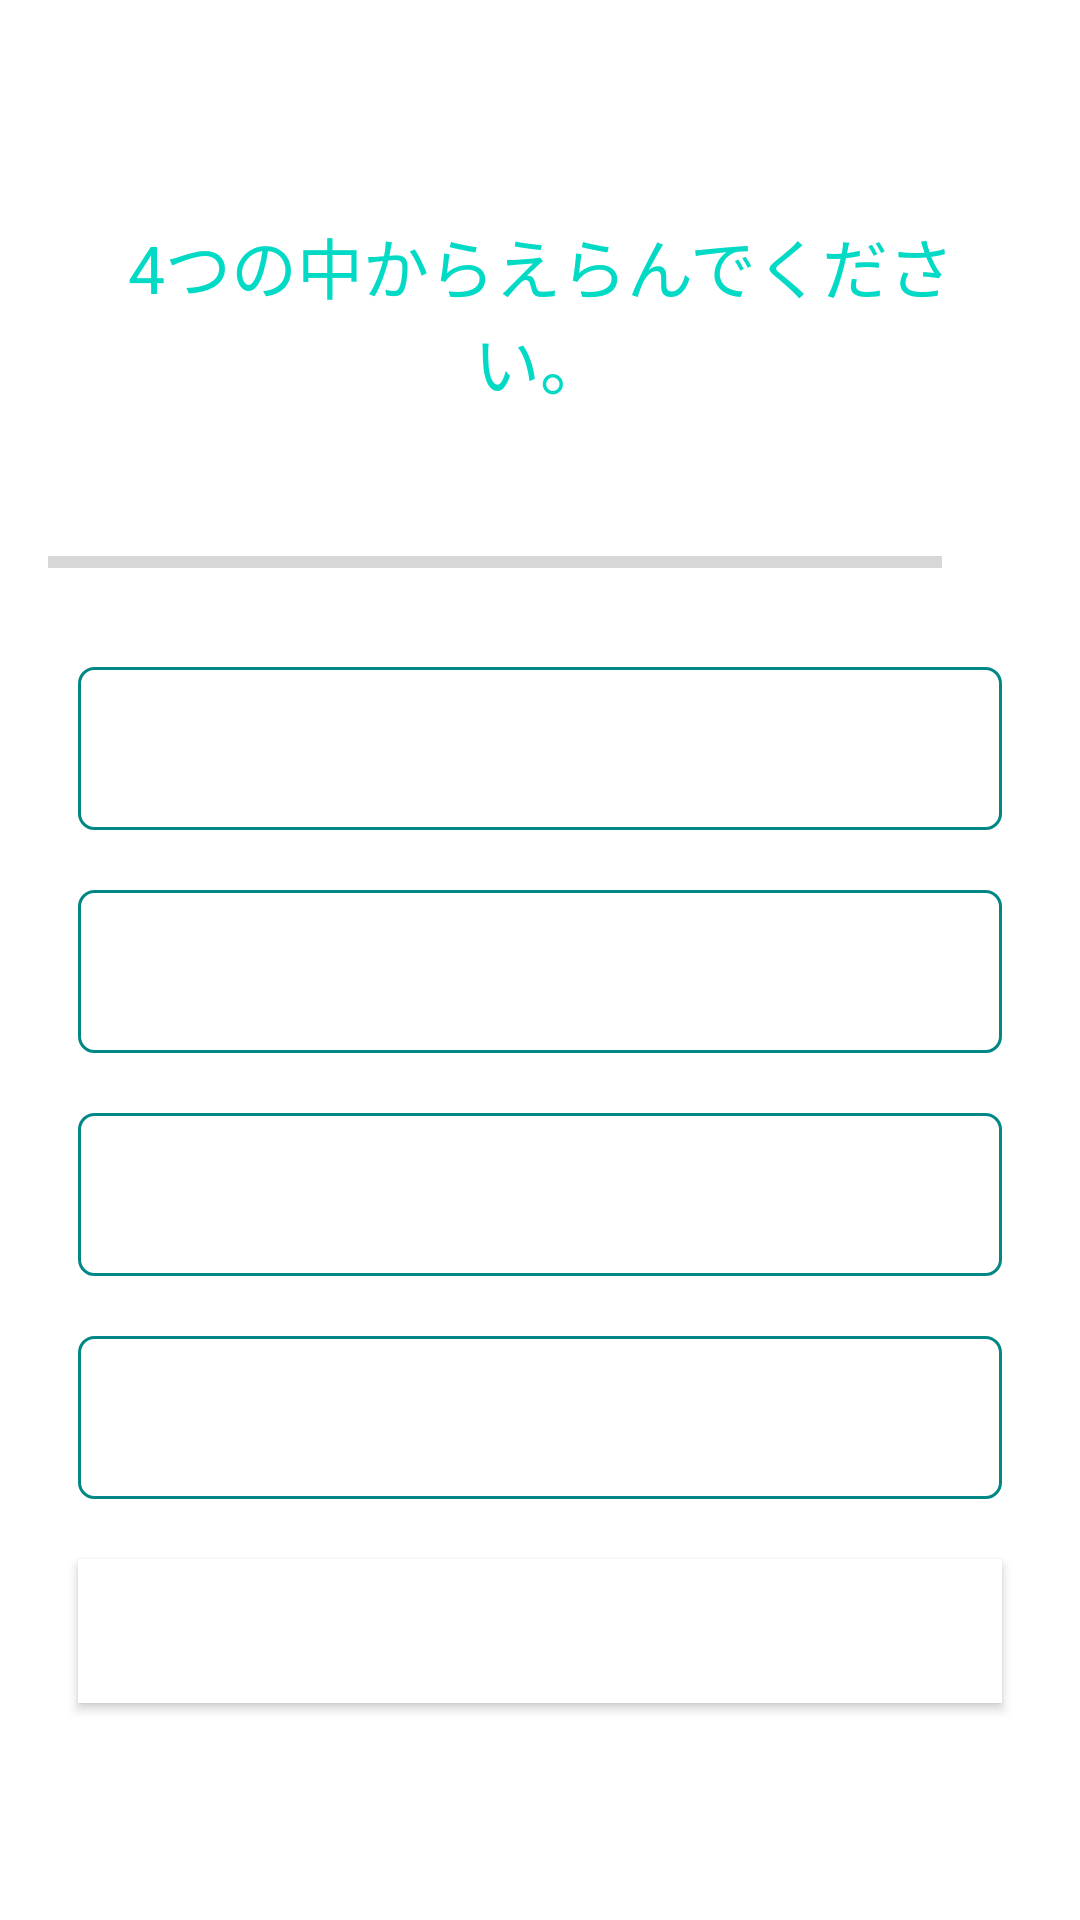

Android layout source for this screen:
<!-- AndroidManifest.xml: application theme Theme.CBBaapp -->
<!-- res/layout/activity_listen_quiz1.xml -->
<?xml version="1.0" encoding="utf-8"?>
<ScrollView xmlns:android="http://schemas.android.com/apk/res/android"
    xmlns:tools="http://schemas.android.com/tools"
    android:layout_width="match_parent"
    android:layout_height="match_parent"
    android:fillViewport="true">

    <LinearLayout
        android:layout_width="match_parent"
        android:layout_height="wrap_content"
        android:gravity="center"
        android:orientation="vertical"
        android:padding="16dp">
        

        <TextView
            android:id="@+id/tv_sentence"
            android:layout_width="match_parent"
            android:layout_height="wrap_content"
            android:layout_margin="10dp"
            android:gravity="center"
            android:text="@string/pick_one"
            android:textColor="#FF03DAC5"
            android:textSize="22sp" />


        <LinearLayout
            android:id="@+id/ll_progress_details"
            android:layout_width="match_parent"
            android:layout_height="wrap_content"
            android:layout_marginTop="16dp"
            android:gravity="center_vertical"
            android:orientation="horizontal">

            <ProgressBar
                android:id="@+id/progressBar"
                style="?android:attr/progressBarStyleHorizontal"
                android:layout_width="0dp"
                android:layout_height="wrap_content"
                android:layout_weight="1"
                android:indeterminate="false"
                android:max="10"
                android:minHeight="50dp"
                android:progress="0" />

            <TextView
                android:id="@+id/tv_progress"
                android:layout_width="wrap_content"
                android:layout_height="wrap_content"
                android:gravity="center"
                android:padding="15dp"
                android:textColorHint="#7A8089"
                android:textSize="14sp"
                tools:text="0/10" />
        </LinearLayout>

        <TextView
            android:id="@+id/tv_option_one"
            android:layout_width="match_parent"
            android:layout_height="wrap_content"
            android:layout_margin="10dp"
            android:background="@drawable/default_option_border_bg"
            android:gravity="center"
            android:padding="15dp"
            android:textColor="#7A8089"
            android:textSize="18sp"
            tools:text="みみ" />

        <TextView
            android:id="@+id/tv_option_two"
            android:layout_width="match_parent"
            android:layout_height="wrap_content"
            android:layout_margin="10dp"
            android:background="@drawable/default_option_border_bg"
            android:gravity="center"
            android:padding="15dp"
            android:textColor="#7A8089"
            android:textSize="18sp"
            tools:text="て" />

        <TextView
            android:id="@+id/tv_option_three"
            android:layout_width="match_parent"
            android:layout_height="wrap_content"
            android:layout_marginStart="10dp"
            android:layout_marginTop="10dp"
            android:layout_marginEnd="10dp"
            android:layout_marginBottom="10dp"
            android:background="@drawable/default_option_border_bg"
            android:gravity="center"
            android:padding="15dp"
            android:textColor="#7A8089"
            android:textSize="18sp"
            tools:text="あし" />

        <TextView
            android:id="@+id/tv_option_four"
            android:layout_width="match_parent"
            android:layout_height="wrap_content"
            android:layout_marginStart="10dp"
            android:layout_marginTop="10dp"
            android:layout_marginEnd="10dp"
            android:layout_marginBottom="10dp"
            android:background="@drawable/default_option_border_bg"
            android:gravity="center"
            android:padding="15dp"
            android:textColor="#7A8089"
            android:textSize="18sp"
            tools:text="かみ" />

        <Button
            android:id="@+id/btn_submit"
            android:layout_width="match_parent"
            android:layout_height="wrap_content"
            android:layout_margin="10dp"
            android:background="@color/design_default_color_on_primary"
            android:text="こたえ"
            android:textColor="@android:color/white"
            android:textSize="18sp"
            android:textStyle="bold" />　
    </LinearLayout>
</ScrollView>
<!-- resources referenced by this layout -->
<resources>
  <!-- drawable default_option_border_bg (drawable) -->
  <?xml version="1.0" encoding="utf-8"?>
  <shape xmlns:android="http://schemas.android.com/apk/res/android">
      android:shape="rectangle"
  
      <stroke
          android:width="1dp"
          android:color="#FF018786" />
      <solid android:color="@android:color/white" />
  
      <corners android:radius="5dp" />
  </shape>
  <string name="pick_one">4つの中からえらんでください。</string>
  <style name="Theme.CBBaapp" parent="Theme.MaterialComponents.DayNight.NoActionBar">
          
          <item name="colorPrimary">@color/purple_500</item>
          <item name="colorPrimaryVariant">@color/purple_700</item>
          <item name="colorOnPrimary">@color/white</item>
      </style>
  <color name="purple_500">#FF6200EE</color>
  <color name="purple_700">#FF3700B3</color>
  <color name="white">#FFFFFFFF</color>
</resources>
